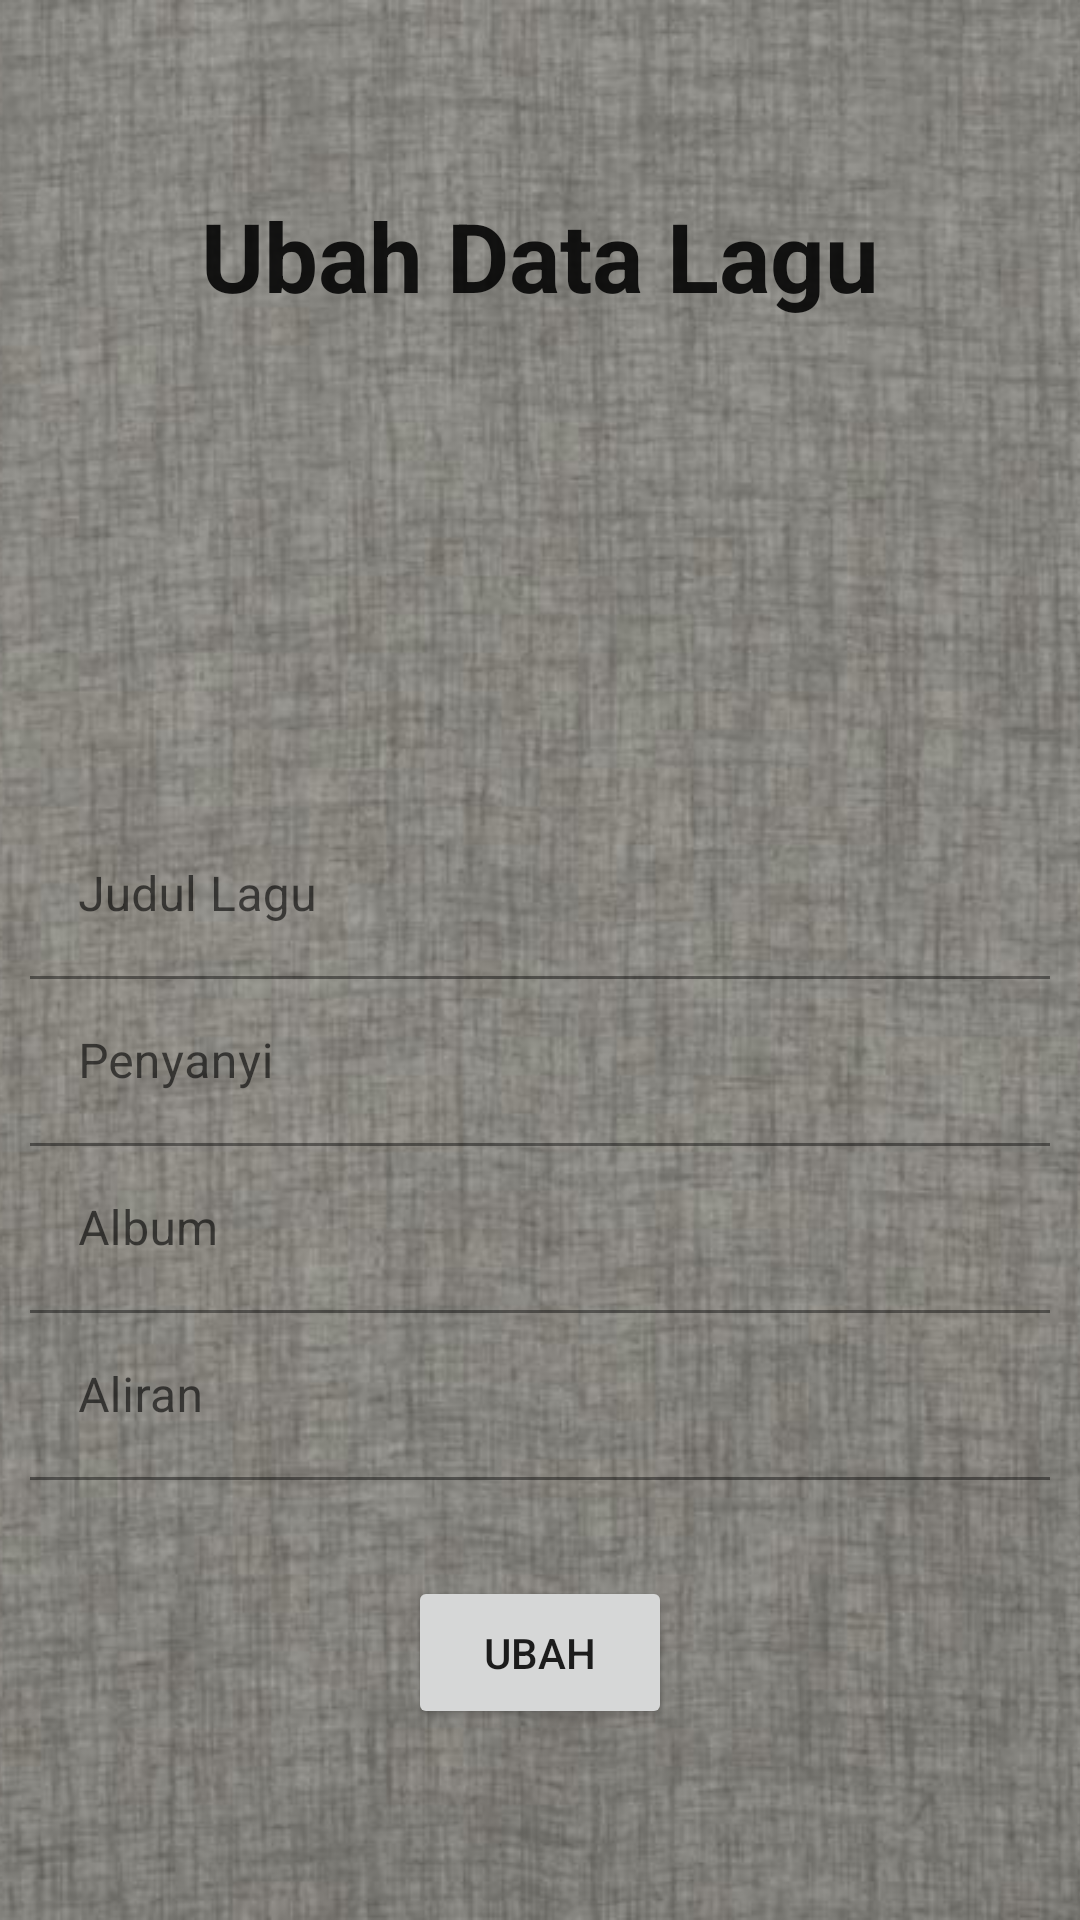

Here is an Android app screen rendered from its layout file. Give the layout XML and the strings, colors and styles it references.
<!-- AndroidManifest.xml: application theme Theme.SongDetails -->
<!-- res/layout/activity_ubah.xml -->
<?xml version="1.0" encoding="utf-8"?>
<RelativeLayout xmlns:android="http://schemas.android.com/apk/res/android"
    xmlns:app="http://schemas.android.com/apk/res-auto"
    xmlns:tools="http://schemas.android.com/tools"
    android:layout_width="match_parent"
    android:layout_height="match_parent"
    tools:context=".Activity.UbahActivity">

  <ImageView
      android:id="@+id/imgBackground"
      android:layout_width="fill_parent"
      android:layout_height="fill_parent"
      android:scaleType="centerCrop"
      android:src="@drawable/background1"
      />

  <LinearLayout
      android:layout_width="match_parent"
      android:layout_height="wrap_content"
      android:layout_centerInParent="true"
      android:orientation="vertical"
      android:layout_margin="10dp">

    <TextView
        android:layout_width="wrap_content"
        android:layout_height="wrap_content"
        android:text="Ubah Data Lagu"
        android:textSize="32dp"
        android:textStyle="bold"
        style="@style/TextAppearance.AppCompat.Headline"
        android:drawableTint="@color/black"
        android:drawablePadding="5dp"
        android:layout_gravity="center_horizontal"
        android:layout_marginBottom="32dp"
        />

    <ImageView
        android:layout_width="100dp"
        android:layout_height="100dp"
        android:src="@drawable/ic_music"
        app:tint="@color/black"
        android:layout_gravity="center_horizontal"
        android:layout_marginBottom="32dp"
        />

    <com.google.android.material.textfield.TextInputLayout
        android:layout_width="match_parent"
        android:layout_height="wrap_content">

      <EditText
          android:layout_width="match_parent"
          android:layout_height="wrap_content"
          android:id="@+id/et_judul"
          android:hint="Judul Lagu"
          android:inputType="text"
          android:background="@android:color/transparent"
          />

    </com.google.android.material.textfield.TextInputLayout>

    <com.google.android.material.textfield.TextInputLayout
        android:layout_width="match_parent"
        android:layout_height="wrap_content">

      <EditText
          android:layout_width="match_parent"
          android:layout_height="wrap_content"
          android:id="@+id/et_penyanyi"
          android:hint="Penyanyi"
          android:inputType="text"
          android:background="@android:color/transparent"
          />

    </com.google.android.material.textfield.TextInputLayout>


    <com.google.android.material.textfield.TextInputLayout
        android:layout_width="match_parent"
        android:layout_height="wrap_content">

      <EditText
          android:layout_width="match_parent"
          android:layout_height="wrap_content"
          android:id="@+id/et_album"
          android:hint="Album"
          android:inputType="text"
          android:background="@android:color/transparent"
          />

    </com.google.android.material.textfield.TextInputLayout>

    <com.google.android.material.textfield.TextInputLayout
        android:layout_width="match_parent"
        android:layout_height="wrap_content">

      <EditText
          android:layout_width="match_parent"
          android:layout_height="wrap_content"
          android:id="@+id/et_aliran"
          android:hint="Aliran"
          android:background="@android:color/transparent"
          android:inputType="text"
          />

    </com.google.android.material.textfield.TextInputLayout>

    <Button
        android:layout_width="wrap_content"
        android:layout_height="wrap_content"
        android:id="@+id/btn_ubah"
        android:padding="16dp"
        android:text="Ubah"
        android:layout_marginTop="32dp"
        android:drawableLeft="@drawable/ic_music"
        android:layout_gravity="center_horizontal"/>

  </LinearLayout>

</RelativeLayout>
<!-- resources referenced by this layout -->
<resources>
  <color name="black">#FF000000</color>
  <!-- drawable background1: jpg bitmap (drawable-v24, 88468 bytes) -->
  <style name="Theme.SongDetails" parent="Theme.MaterialComponents.DayNight.DarkActionBar">
          
          <item name="colorPrimary">@color/purple_500</item>
          <item name="colorPrimaryVariant">@color/purple_700</item>
          <item name="colorOnPrimary">@color/white</item>
          
          <item name="colorSecondary">@color/teal_200</item>
          <item name="colorSecondaryVariant">@color/teal_700</item>
          <item name="colorOnSecondary">@color/black</item>
          
          <item name="android:statusBarColor" tools:targetApi="l">?attr/colorPrimaryVariant</item>
          
      </style>
  <color name="purple_500">#FF6200EE</color>
  <color name="purple_700">#FF3700B3</color>
  <color name="white">#FFFFFFFF</color>
  <color name="teal_200">#FF03DAC5</color>
  <color name="teal_700">#FF018786</color>
</resources>
